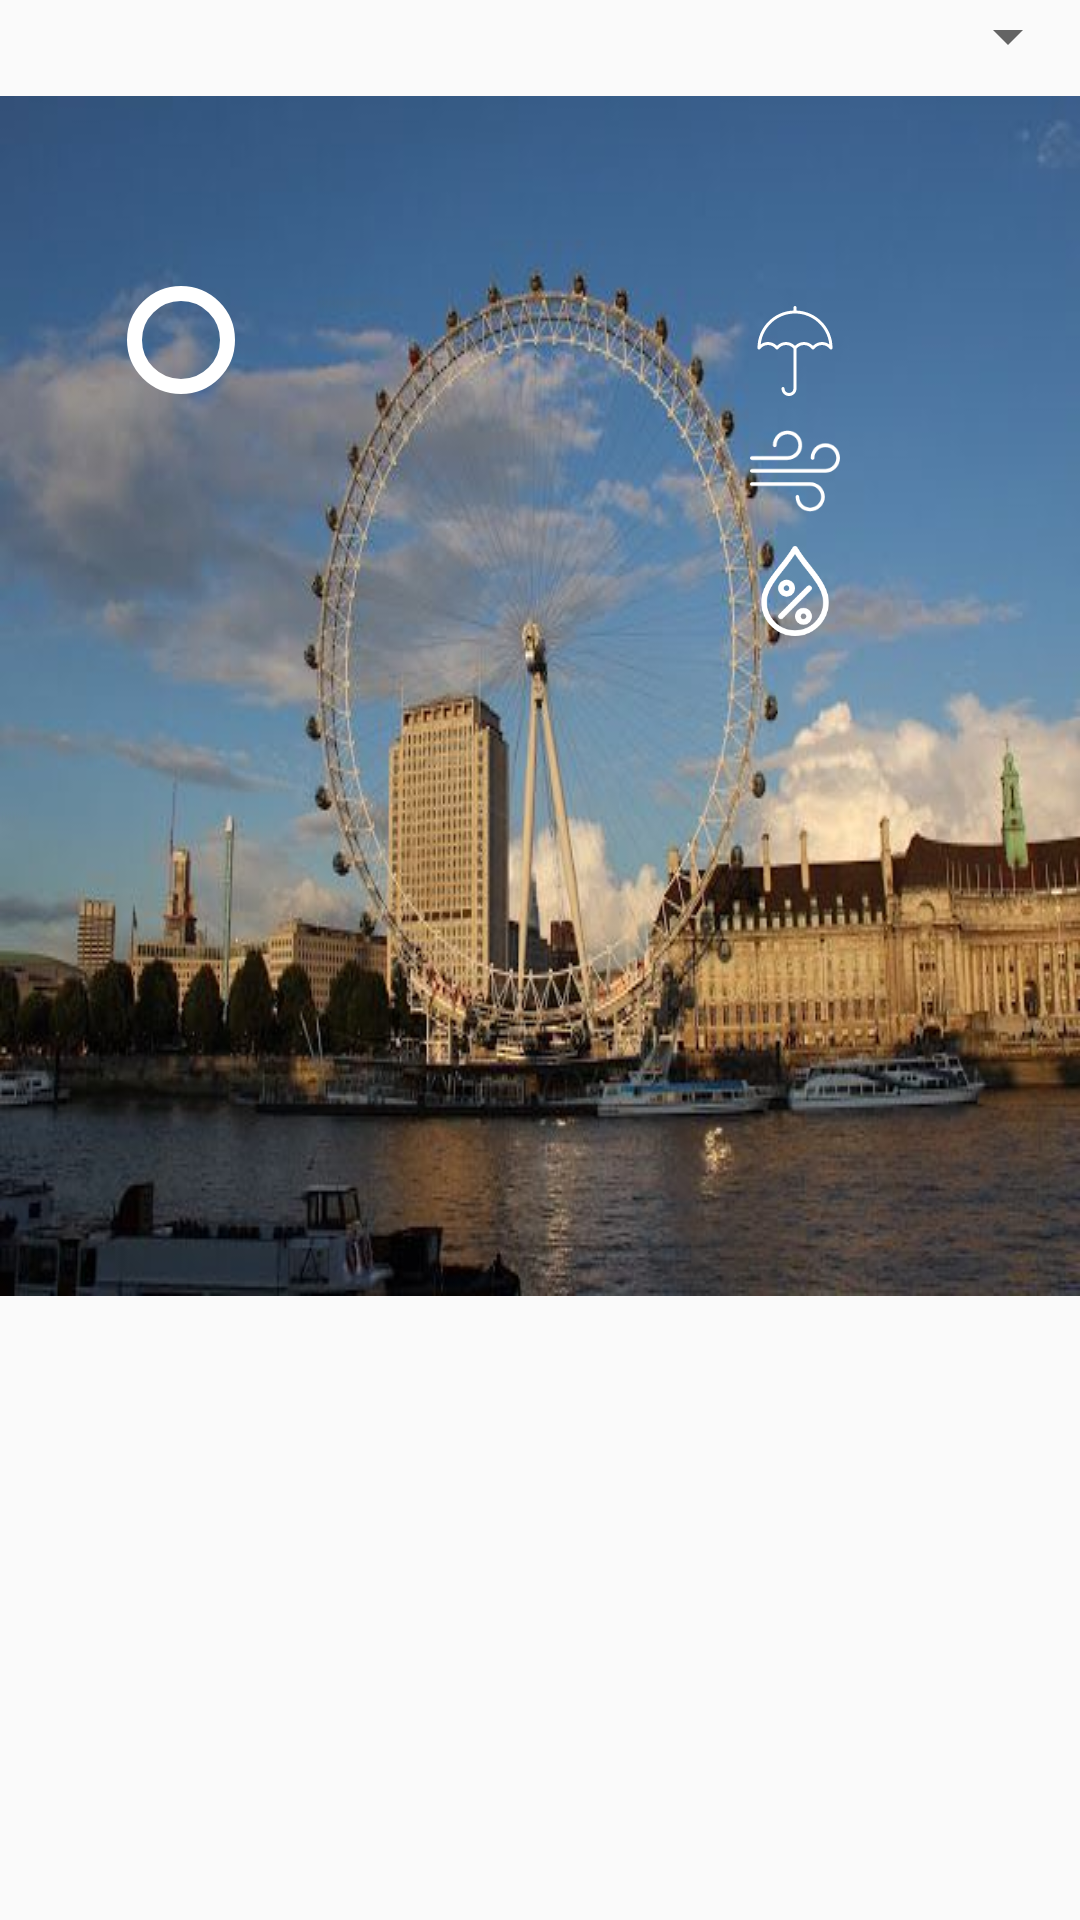

The Android layout XML behind this screen, and the referenced resources:
<!-- AndroidManifest.xml: application theme AppTheme -->
<!-- res/layout/activity_weather.xml -->
<?xml version="1.0" encoding="utf-8"?>
<layout xmlns:app="http://schemas.android.com/apk/res-auto">


    <android.support.constraint.ConstraintLayout xmlns:android="http://schemas.android.com/apk/res/android"
        android:layout_width="match_parent"
        android:layout_height="match_parent">

        <Spinner
            android:id="@+id/dropdownview"
            android:layout_width="match_parent"
            android:layout_height="wrap_content" />

        <ImageView
            android:id="@+id/city_pic"
            android:layout_width="wrap_content"
            android:layout_height="wrap_content"
            android:layout_marginTop="8dp"
            android:adjustViewBounds="true"
            android:background="@drawable/london"
            app:layout_constraintTop_toBottomOf="@+id/dropdownview" />

        <TextView
            android:id="@+id/temp"
            android:layout_width="wrap_content"
            android:layout_height="wrap_content"
            android:layout_margin="8dp"
            android:textColor="@android:color/white"
            android:textSize="80sp"
            app:layout_constraintBottom_toBottomOf="@+id/city_pic"
            app:layout_constraintEnd_toEndOf="@+id/city_pic"
            app:layout_constraintHorizontal_bias="0.1"
            app:layout_constraintStart_toStartOf="@+id/city_pic"
            app:layout_constraintTop_toTopOf="@+id/city_pic"
            app:layout_constraintVertical_bias="0.203" />

        <FrameLayout
            android:id="@+id/frameLayout"
            android:layout_width="wrap_content"
            android:layout_height="wrap_content"
            android:layout_marginBottom="8dp"
            android:background="@drawable/ic_degree"
            app:layout_constraintBottom_toBottomOf="@+id/temp"
            app:layout_constraintStart_toEndOf="@+id/temp"
            app:layout_constraintTop_toTopOf="@+id/city_pic" />

        <LinearLayout
            android:layout_width="wrap_content"
            android:layout_height="wrap_content"
            android:layout_marginEnd="180dp"
            android:layout_marginTop="70dp"
            android:orientation="vertical"
            app:layout_constraintEnd_toEndOf="parent"
            app:layout_constraintStart_toEndOf="@+id/city_pic"
            app:layout_constraintTop_toTopOf="@+id/city_pic">

            <LinearLayout
                android:layout_width="wrap_content"
                android:layout_height="wrap_content"
                android:layout_marginBottom="10dp"
                android:orientation="horizontal">

                <ImageView
                    android:id="@+id/weather_icon"
                    android:layout_width="30dp"
                    android:layout_height="30dp"
                    android:src="@drawable/ic_rain" />

                <TextView
                    android:id="@+id/weather_text"
                    android:layout_width="wrap_content"
                    android:layout_height="wrap_content"
                    android:layout_gravity="center_vertical"
                    android:layout_marginStart="10dp"
                    android:textColor="@android:color/white"
                    android:textSize="18sp" />
            </LinearLayout>

            <LinearLayout
                android:layout_width="wrap_content"
                android:layout_height="wrap_content"
                android:layout_marginBottom="10dp"
                android:orientation="horizontal">

                <ImageView
                    android:id="@+id/wind_icon"
                    android:layout_width="30dp"
                    android:layout_height="30dp"
                    android:src="@drawable/ic_wind" />

                <TextView
                    android:id="@+id/wind_text"
                    android:layout_width="wrap_content"
                    android:layout_height="wrap_content"
                    android:layout_gravity="center_vertical"
                    android:layout_marginStart="10dp"
                    android:textColor="@android:color/white"
                    android:textSize="18sp" />
            </LinearLayout>

            <LinearLayout
                android:layout_width="wrap_content"
                android:layout_height="wrap_content"
                android:orientation="horizontal">

                <ImageView
                    android:id="@+id/humidity_icon"
                    android:layout_width="30dp"
                    android:layout_height="30dp"
                    android:src="@drawable/ic_humidity" />

                <TextView
                    android:id="@+id/humidity_text"
                    android:layout_width="wrap_content"
                    android:layout_height="wrap_content"
                    android:layout_gravity="center_vertical"
                    android:layout_marginLeft="10dp"
                    android:textColor="@android:color/white"
                    android:textSize="18sp" />
            </LinearLayout>

        </LinearLayout>

        <android.support.v7.widget.RecyclerView
            android:id="@+id/forecasts_list"
            android:layout_width="match_parent"
            android:layout_height="104dp"
            android:layout_marginTop="8dp"
            android:orientation="vertical"
            android:padding="10dp"
            app:layout_constraintBottom_toBottomOf="parent"
            app:layout_constraintTop_toBottomOf="@+id/city_pic" />

    </android.support.constraint.ConstraintLayout>
</layout>
<!-- resources referenced by this layout -->
<resources>
  <!-- drawable ic_degree (drawable) -->
  <?xml version="1.0" encoding="utf-8"?>
  <shape xmlns:android="http://schemas.android.com/apk/res/android"
      android:shape="rectangle">
  
  
      <size
          android:width="36dp"
          android:height="36dp" />
      <stroke
          android:width="5dp"
          android:color="@android:color/white" />
      <corners android:radius="360dp" />
  
  </shape>
  <!-- drawable ic_wind (drawable) -->
  <vector android:height="24dp"
      android:viewportHeight="365.447"
      android:viewportWidth="365.447"
      android:width="24dp"
      xmlns:android="http://schemas.android.com/apk/res/android">
      <path
          android:fillColor="#FFFFFF"
          android:pathData="M306.069,189.427H7.5c-4.143,0 -7.5,-3.358 -7.5,-7.5s3.357,-7.5 7.5,-7.5h297.119c0.469,-0.092 0.954,-0.14 1.45,-0.14c24.47,0 44.378,-19.908 44.378,-44.378S330.539,85.53 306.069,85.53s-44.378,19.908 -44.378,44.378c0,4.142 -3.357,7.5 -7.5,7.5s-7.5,-3.358 -7.5,-7.5c0,-32.741 26.637,-59.378 59.378,-59.378s59.378,26.637 59.378,59.378c0,32.224 -25.801,58.535 -57.829,59.358C307.118,189.372 306.601,189.427 306.069,189.427z" />
      <path
          android:fillColor="#FFFFFF"
          android:pathData="M152.283,137.479H7.5c-4.143,0 -7.5,-3.358 -7.5,-7.5s3.357,-7.5 7.5,-7.5h143.333c0.469,-0.092 0.954,-0.14 1.45,-0.14c24.47,0 44.378,-19.908 44.378,-44.378s-19.908,-44.378 -44.378,-44.378c-24.471,0 -44.379,19.908 -44.379,44.378c0,4.142 -3.357,7.5 -7.5,7.5s-7.5,-3.358 -7.5,-7.5c0,-32.741 26.638,-59.378 59.379,-59.378s59.378,26.637 59.378,59.378c0,32.224 -25.801,58.535 -57.829,59.358C153.332,137.423 152.814,137.479 152.283,137.479z" />
      <path
          android:fillColor="#FFFFFF"
          android:pathData="M244.186,346.866c-32.741,0 -59.379,-26.637 -59.379,-59.378c0,-4.142 3.357,-7.5 7.5,-7.5s7.5,3.358 7.5,7.5c0,24.47 19.908,44.378 44.379,44.378c24.47,0 44.378,-19.908 44.378,-44.378s-19.908,-44.378 -44.378,-44.378H7.5c-4.143,0 -7.5,-3.358 -7.5,-7.5s3.357,-7.5 7.5,-7.5h236.686c32.741,0 59.378,26.637 59.378,59.378S276.927,346.866 244.186,346.866z" />
  </vector>
  <style name="AppTheme" parent="Theme.AppCompat.Light.NoActionBar">
          
          <item name="colorPrimary">@color/colorPrimary</item>
          <item name="colorPrimaryDark">@color/colorPrimaryDark</item>
          <item name="colorAccent">@color/colorAccent</item>
      </style>
  <!-- not gathered from this repository: default colours our renderer supplied (Android Studio template values) -->
  <color name="colorPrimary">#FF6200EE</color>
  <color name="colorPrimaryDark">#FF3700B3</color>
  <color name="colorAccent">#FF03DAC5</color>
</resources>
